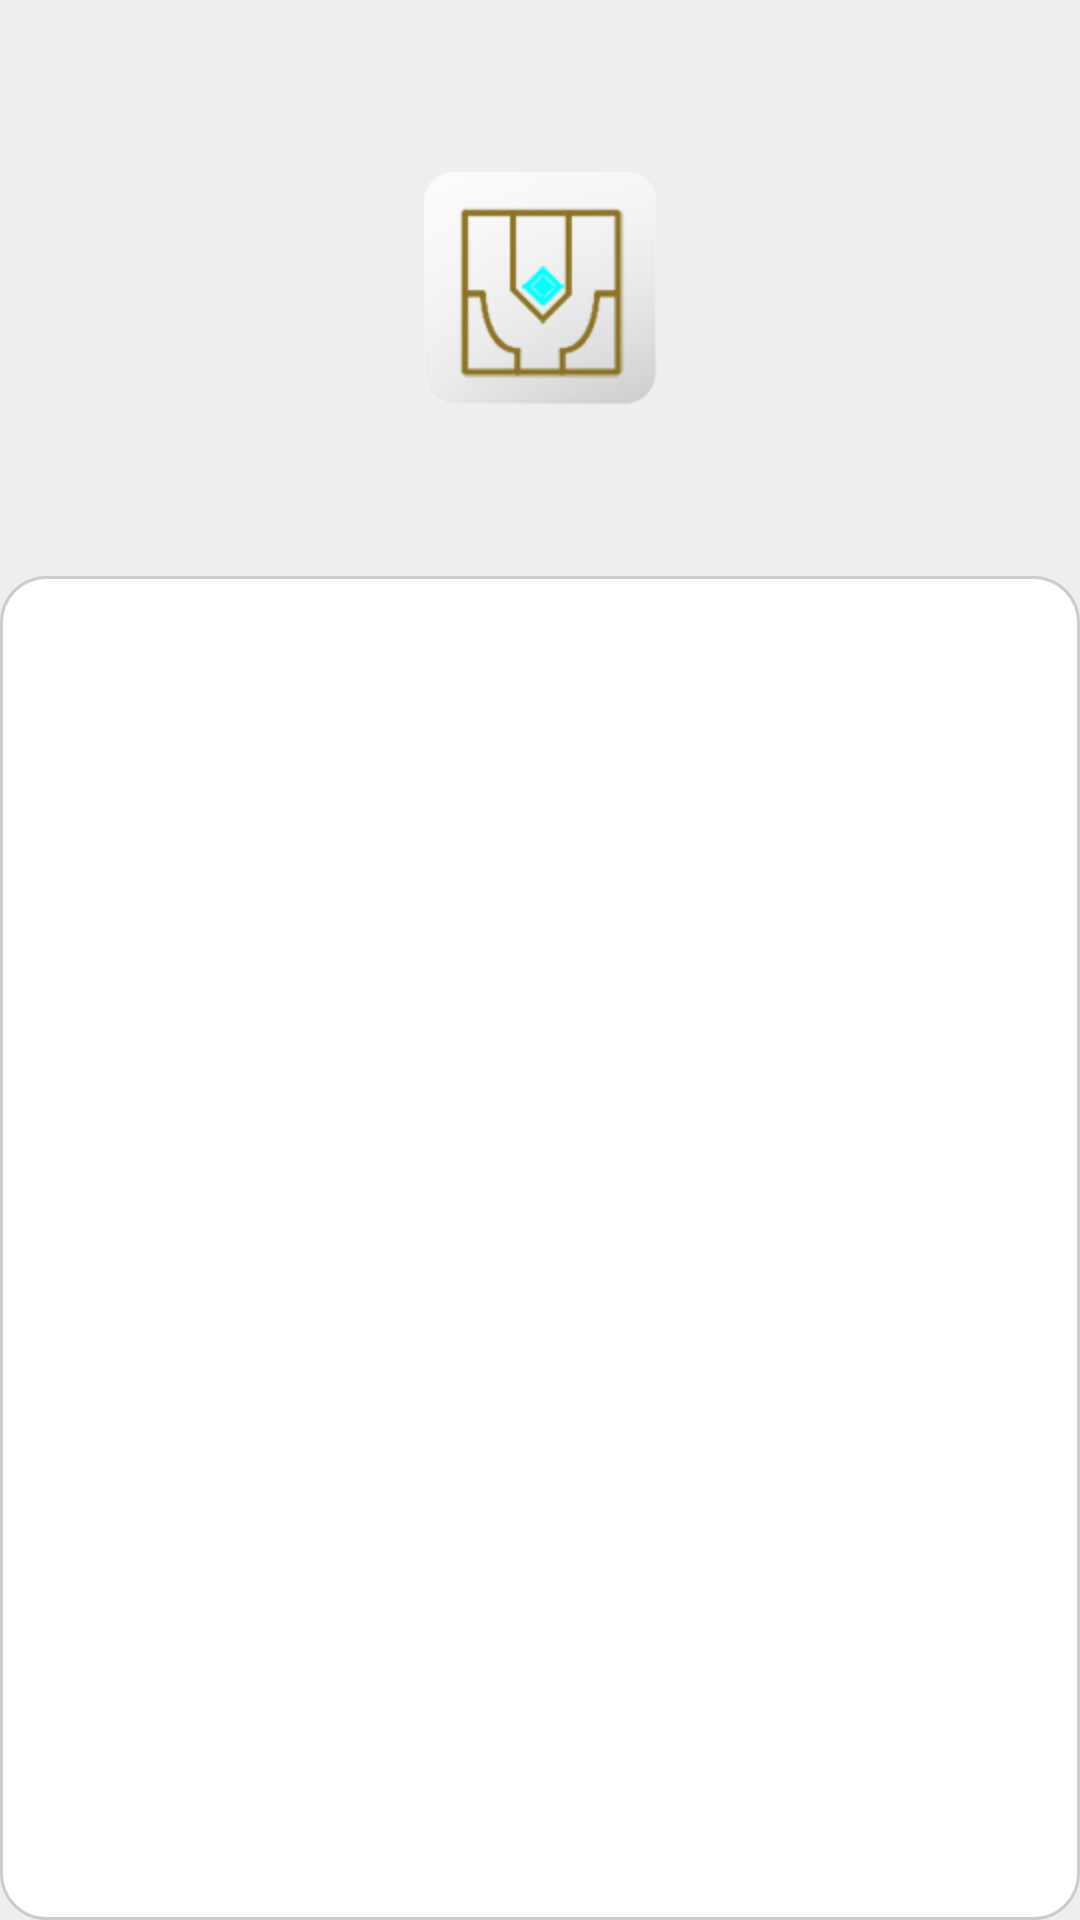

Reconstruct the res/layout file that produces this screen, plus the resources it refers to.
<!-- AndroidManifest.xml: application theme AppTheme -->
<!-- res/layout/activity_about.xml -->
<?xml version="1.0" encoding="utf-8"?>
<LinearLayout xmlns:android="http://schemas.android.com/apk/res/android"
    xmlns:tools="http://schemas.android.com/tools"
    android:layout_width="match_parent"
    android:layout_height="match_parent"
    android:background="#EEEEEE"
    android:orientation="vertical"
    android:weightSum="10"
    tools:context=".Activities.ActivityAbout">

    <LinearLayout
        android:layout_width="match_parent"
        android:layout_height="0dp"
        android:layout_weight="3"
        android:orientation="vertical">

        <ImageView
            android:layout_width="match_parent"
            android:layout_height="match_parent"
            android:scaleY=".5"
            android:scaleX=".5"
            android:gravity="center"
            android:src="@mipmap/ic_launcher"
            tools:ignore="ContentDescription" />

    </LinearLayout>

    <LinearLayout
        android:layout_width="match_parent"
        android:layout_height="0dp"
        android:layout_weight="7"
        android:background="@drawable/settings_borders"
        android:orientation="vertical">

        <ListView
            android:id="@+id/list_about"
            android:layout_width="match_parent"
            android:layout_height="match_parent"
            android:divider="@null" />
    </LinearLayout>
</LinearLayout>
<!-- resources referenced by this layout -->
<resources>
  <!-- drawable settings_borders (drawable) -->
  <?xml version="1.0" encoding="UTF-8"?>
  <shape xmlns:android="http://schemas.android.com/apk/res/android" android:shape="rectangle">
      <corners android:radius="15dp"/>
      <padding android:left="10dp" android:right="10dp" android:top="10dp" android:bottom="10dp"/>
      <solid android:color="@android:color/white"/>
      <stroke android:width="1dp" android:color="#CCCCCC"/>
  </shape>
  <!-- mipmap ic_launcher: png bitmap (mipmap-hdpi, 6216 bytes) -->
  <style name="AppTheme" parent="Theme.AppCompat.DayNight.NoActionBar">
          
          <item name="colorPrimary">@color/colorFrameBlue</item>
          <item name="colorPrimaryDark">@color/colorDarkBlue</item>
          <item name="colorAccent">@color/colorLightBlue</item>
          <item name="android:windowNoTitle">true</item>
          <item name="android:windowFullscreen">true</item>
      </style>
  <color name="colorFrameBlue">#204148</color>
  <color name="colorDarkBlue">#091a28</color>
  <color name="colorLightBlue">#07DAF5</color>
</resources>
